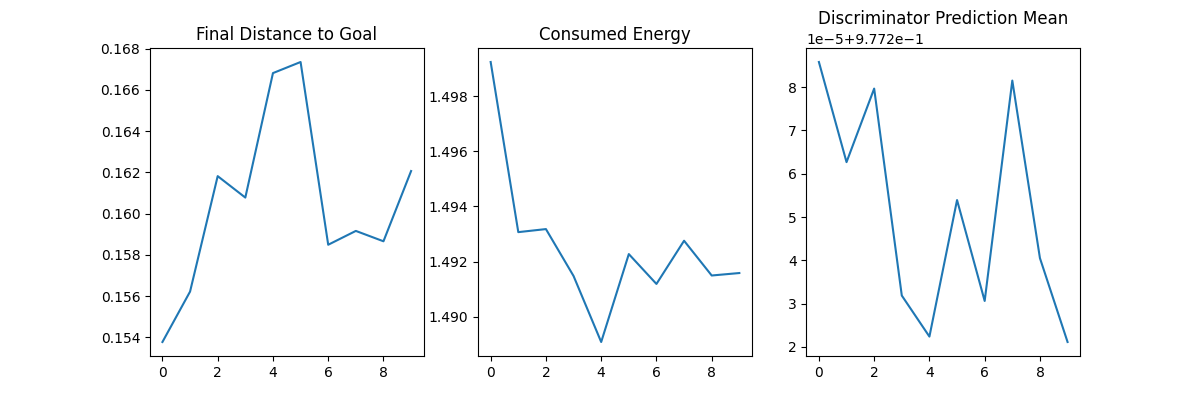

The file beside this chart, header and first rows:
episode, final_distance_to_goal, consumed_energy, disc_prediction_mean
0, 0.1538, 1.499, 0.9773
1, 0.1562, 1.493, 0.9773
2, 0.1618, 1.493, 0.9773
3, 0.1608, 1.491, 0.9772
4, 0.1668, 1.489, 0.9772
5, 0.1673, 1.492, 0.9773
6, 0.1585, 1.491, 0.9772
7, 0.1592, 1.493, 0.9773
8, 0.1587, 1.491, 0.9772
9, 0.1621, 1.492, 0.9772
